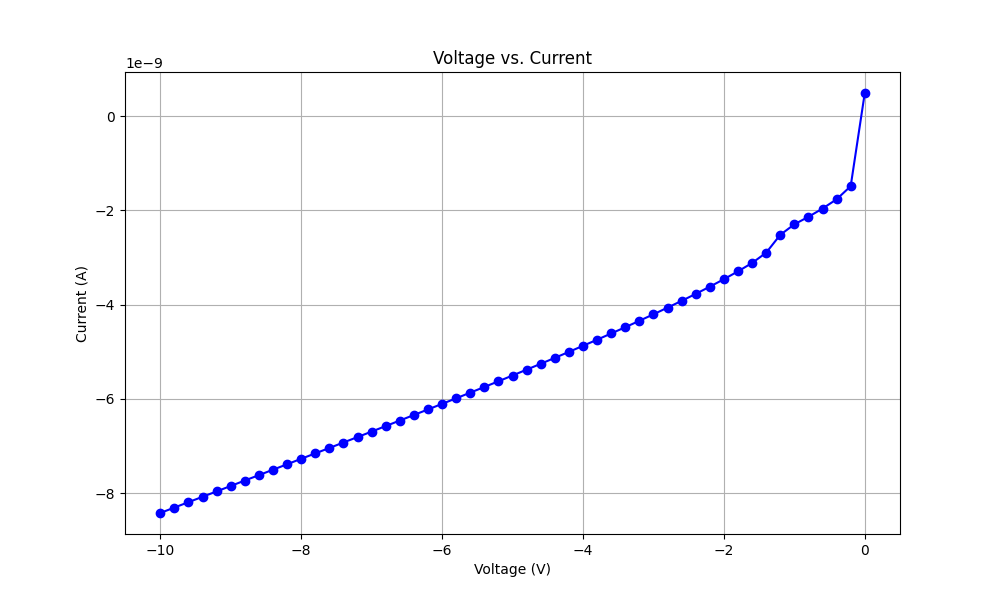

The file beside this chart, header and first rows:
SetupTitle, PN-R
PrimitiveTest, I/V Sweep
TestParameter, Context.MainFrame, 4156B
TestParameter, Channel.UnitType, SMU, SMU
TestParameter, Channel.Unit, SMU1:HR, SMU2:HR
TestParameter, Channel.IName, I1, I2
TestParameter, Channel.VName, V1, V2
TestParameter, Channel.Mode, V, V
TestParameter, Channel.Func, VAR1, CONST
TestParameter, Channel.Index, 
TestParameter, Channel.Time, 
TestParameter, Measurement.Port.Unit, SMU1:HR, SMU2:HR
TestParameter, Measurement.Port.SeriesResistor, NONE, NONE
TestParameter, Measurement.Port.Filter, ON, ON
TestParameter, Measurement.Primary.Locus, Single
TestParameter, Measurement.Primary.Scale, LINEAR
TestParameter, Measurement.Primary.Start, 0
TestParameter, Measurement.Primary.Stop, -10
TestParameter, Measurement.Primary.Step, -0.2
TestParameter, Measurement.Primary.Compliance, 0.0001
TestParameter, Measurement.Primary.PowerCompliance, 0.001
TestParameter, Measurement.Aborting.Condition, STOP AT ANY ABNORMAL
TestParameter, Measurement.PostOutput.Value, START
TestParameter, Measurement.PostOutput.Retention, OFF
TestParameter, Measurement.Bias.Source, 0, 0
TestParameter, Measurement.Bias.Compliance, 0.0001, 0.005
TestParameter, Measurement.Monitor.Unit, SMU1:HR, SMU2:HR
TestParameter, Measurement.Monitor.Adc, HR ADC, HR ADC
TestParameter, Measurement.Monitor.RangingMode, LIMITED, LIMITED
TestParameter, Measurement.Monitor.RangeBoundary, 1nA, 1nA
TestParameter, Measurement.Monitor.RangeRating, BY FULL RANGE, BY FULL RANGE
TestParameter, Measurement.Monitor.RangeRatingCoeff, 50, 50
TestParameter, Measurement.Timing.Hold, 1
TestParameter, Measurement.Timing.Delay, 0.1
TestParameter, Measurement.Adc.HighResolution.AutoZero, OFF
TestParameter, Measurement.Adc.HighResolution.Mode, AUTO
TestParameter, Measurement.Adc.HighResolution.Coeff, 1
TestParameter, Measurement.Ag16440ASelector.Semiconduct…, DEFAULT
TestParameter, Measurement.Ag16440ASelector.Semiconduct…, DEFAULT
TestParameter, Output.Graph.Enabled, true
TestParameter, Output.Graph.XAxis.Data, V1
TestParameter, Output.Graph.XAxis.Scale, Linear
TestParameter, Output.Graph.XAxis.Left, 0
TestParameter, Output.Graph.XAxis.Right, 5
TestParameter, Output.Graph.YAxis.Data, I1
TestParameter, Output.Graph.YAxis.Scale, Linear
TestParameter, Output.Graph.YAxis.Bottom, -0.001
TestParameter, Output.Graph.YAxis.Top, 0.001
TestParameter, Output.Graph.YAxis.Group, 
TestParameter, Output.List.Data, V1, I1, V4, I4
TestParameter, AutoAnalysis.Interpolation, false
TestParameter, AutoAnalysis.Line1.Enabled, false
TestParameter, AutoAnalysis.Line1.Type, 1
TestParameter, AutoAnalysis.Line1.Fix, True
TestParameter, AutoAnalysis.Line1.YAxis, 0
TestParameter, AutoAnalysis.Line1.Point1.Type, 0
TestParameter, AutoAnalysis.Line1.Point1.XY.X, 
TestParameter, AutoAnalysis.Line1.Point1.XY.Y, 
TestParameter, AutoAnalysis.Line1.Point1.Data.Var, 
TestParameter, AutoAnalysis.Line1.Point1.Data.Condition, 
TestParameter, AutoAnalysis.Line1.Point1.Data.Start, false
... 204 more rows
